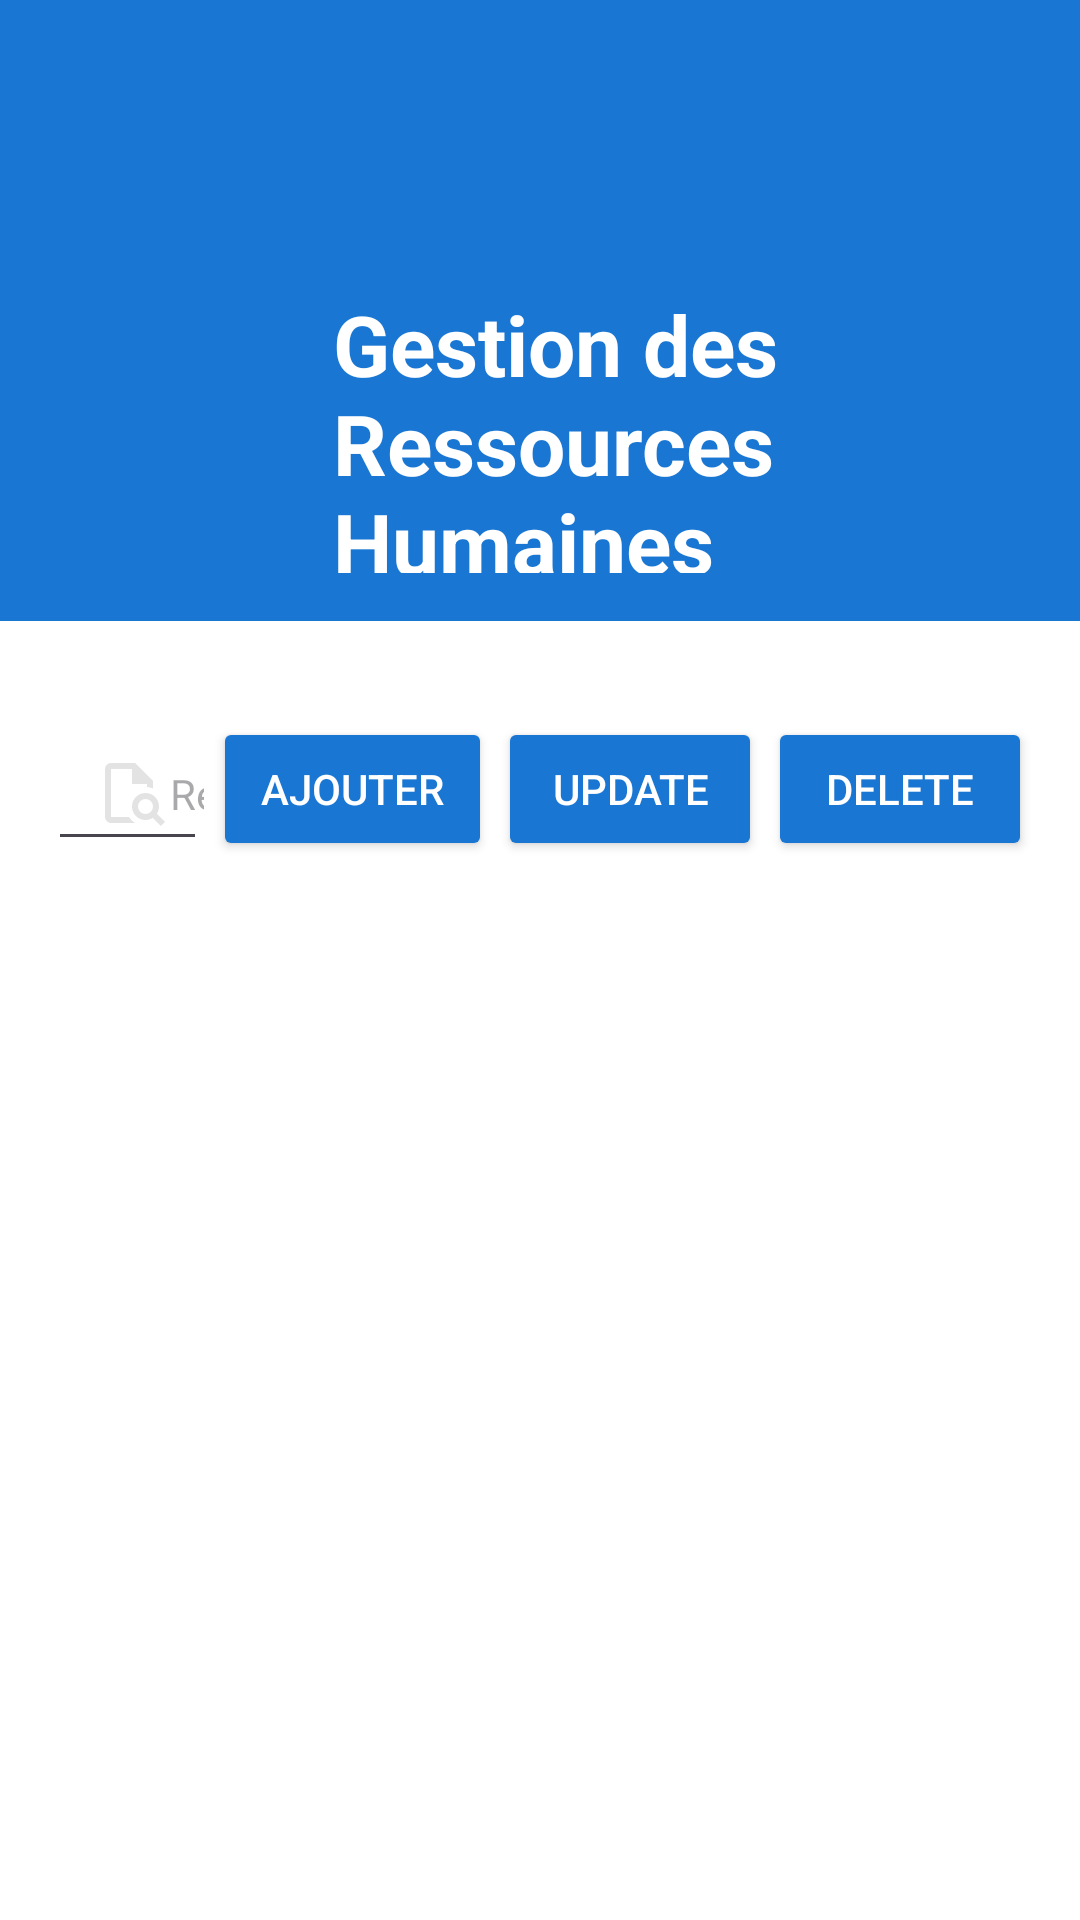

Write the Android layout XML for this screen, with the resource values it uses.
<!-- AndroidManifest.xml: application theme Theme.ApplicationGestionRH -->
<!-- res/layout/activity_gestion_employes.xml -->
<?xml version="1.0" encoding="utf-8"?>
<androidx.constraintlayout.widget.ConstraintLayout
    xmlns:android="http://schemas.android.com/apk/res/android"
    xmlns:app="http://schemas.android.com/apk/res-auto"
    xmlns:tools="http://schemas.android.com/tools"
    android:id="@+id/main"
    android:layout_width="match_parent"
    android:layout_height="match_parent"
    android:background="#FFFFFF"
    tools:context=".GestionEmployesActivity">

    <LinearLayout
        android:id="@+id/header"
        android:layout_width="match_parent"
        android:layout_height="wrap_content"
        android:background="#1976D2"
        android:orientation="vertical"
        android:padding="16dp"
        tools:ignore="MissingConstraints">

        <ImageView
            android:id="@+id/img_home"
            android:layout_width="50dp"
            android:layout_height="50dp"
            android:layout_gravity="start"
            android:contentDescription="Icône maison"
            android:src="@drawable/ic_home"
            app:tint="#FFFFFF"
            android:layout_marginTop="30dp"
            tools:ignore="HardcodedText" />

        <LinearLayout
            android:id="@+id/gestion_ressource"
            android:layout_width="match_parent"
            android:layout_height="95dp"
            android:gravity="center_vertical"
            android:orientation="horizontal"
            android:paddingStart="30dp"
            tools:ignore="RtlSymmetry,UseCompoundDrawables">

            <ImageView
                android:id="@+id/img_group"
                android:layout_width="55dp"
                android:layout_height="55dp"
                android:layout_gravity="center_vertical"
                android:src="@drawable/ic_person_white"
                app:tint="#FFFFFF" />

            <TextView
                android:id="@+id/txt_gest"
                android:layout_width="0dp"
                android:layout_height="wrap_content"
                android:layout_marginStart="10dp"
                android:layout_weight="1"
                android:text="Gestion des Ressources Humaines"
                android:textColor="#FFFFFF"
                android:textSize="28sp"
                android:textStyle="bold"
                tools:ignore="HardcodedText" />
        </LinearLayout>

    </LinearLayout>

    <LinearLayout
        android:id="@+id/filters_bar"
        android:layout_width="match_parent"
        android:layout_height="100dp"
        android:background="#FFFFFF"
        android:gravity="center"
        android:orientation="horizontal"
        android:paddingStart="16dp"
        android:paddingTop="12dp"
        android:paddingEnd="16dp"
        app:layout_constraintTop_toBottomOf="@id/header">

        <EditText
            android:id="@+id/editTextSearch"
            android:layout_width="0dp"
            android:layout_height="48dp"
            android:layout_weight="1"
            android:drawableStart="@drawable/ic_search"
            android:drawablePadding="12dp"
            android:hint="Rechercher par nom, prénom ou matricule..."
            android:importantForAutofill="yes"
            android:inputType="text"
            android:paddingStart="16dp"
            android:paddingEnd="16dp"
            android:textColor="#000000"
            android:textSize="14sp"
            tools:ignore="HardcodedText,SpeakableTextPresentCheck" />

        
        <LinearLayout
            android:layout_width="wrap_content"
            android:layout_height="wrap_content"
            android:orientation="horizontal"
            android:gravity="center_vertical">

            <Button
                android:id="@+id/btn_ajouter"
                android:layout_width="wrap_content"
                android:layout_height="48dp"
                android:layout_marginStart="2dp"
                android:backgroundTint="#1976D2"
                android:paddingStart="16dp"
                android:paddingEnd="16dp"
                android:text="Ajouter"
                android:textColor="#FFFFFF"
                android:textSize="14sp"
                tools:ignore="HardcodedText,SpeakableTextPresentCheck" />

            
            <Button
                android:id="@+id/btn_edit"
                android:layout_width="wrap_content"
                android:layout_height="48dp"
                android:layout_marginStart="2dp"
                android:backgroundTint="#1976D2"
                android:text="Update"
                android:textColor="#FFFFFF"
                android:textSize="14sp"
                tools:ignore="HardcodedText,SpeakableTextPresentCheck"/>

            <Button
                android:id="@+id/btn_delete"
                android:layout_width="wrap_content"
                android:layout_height="48dp"
                android:layout_marginStart="2dp"
                android:backgroundTint="#1976D2"
                android:text="delete"
                android:textColor="#FFFFFF"
                android:textSize="14sp"
                tools:ignore="HardcodedText,SpeakableTextPresentCheck"/>

        </LinearLayout>
    </LinearLayout>

    <ListView
        android:scrollbars="vertical"
        android:fadeScrollbars="false"
        android:id="@+id/listViewEmployes"
        android:layout_width="0dp"
        android:layout_height="0dp"
        android:layout_margin="16dp"
        android:divider="@android:color/darker_gray"
        android:dividerHeight="1dp"
        app:layout_constraintBottom_toBottomOf="parent"
        app:layout_constraintEnd_toEndOf="parent"
        app:layout_constraintStart_toStartOf="parent"
        app:layout_constraintTop_toBottomOf="@id/filters_bar" />

</androidx.constraintlayout.widget.ConstraintLayout>
<!-- resources referenced by this layout -->
<resources>
  <!-- drawable ic_search (drawable) -->
  <vector xmlns:android="http://schemas.android.com/apk/res/android"
      android:width="24dp"
      android:height="24dp"
      android:viewportWidth="960"
      android:viewportHeight="960">
    <path
        android:pathData="M200,160v241,-1 400,-640 200,-200ZM200,880q-33,0 -56.5,-23.5T120,800v-640q0,-33 23.5,-56.5T200,80h320l240,240v100q-19,-8 -39,-12.5t-41,-6.5v-41L480,360v-200L200,160v640h241q16,24 36,44.5T521,880L200,880ZM660,760q42,0 71,-29t29,-71q0,-42 -29,-71t-71,-29q-42,0 -71,29t-29,71q0,42 29,71t71,29ZM864,920 L756,812q-21,14 -45.5,21t-50.5,7q-75,0 -127.5,-52.5T480,660q0,-75 52.5,-127.5T660,480q75,0 127.5,52.5T840,660q0,26 -7,50.5T812,756L920,864l-56,56Z"
        android:fillColor="#e3e3e3"/>
  </vector>
  <style name="Theme.ApplicationGestionRH" parent="Base.Theme.ApplicationGestionRH" />
  <style name="Base.Theme.ApplicationGestionRH" parent="Theme.Material3.DayNight.NoActionBar">
          
          
      </style>
</resources>
